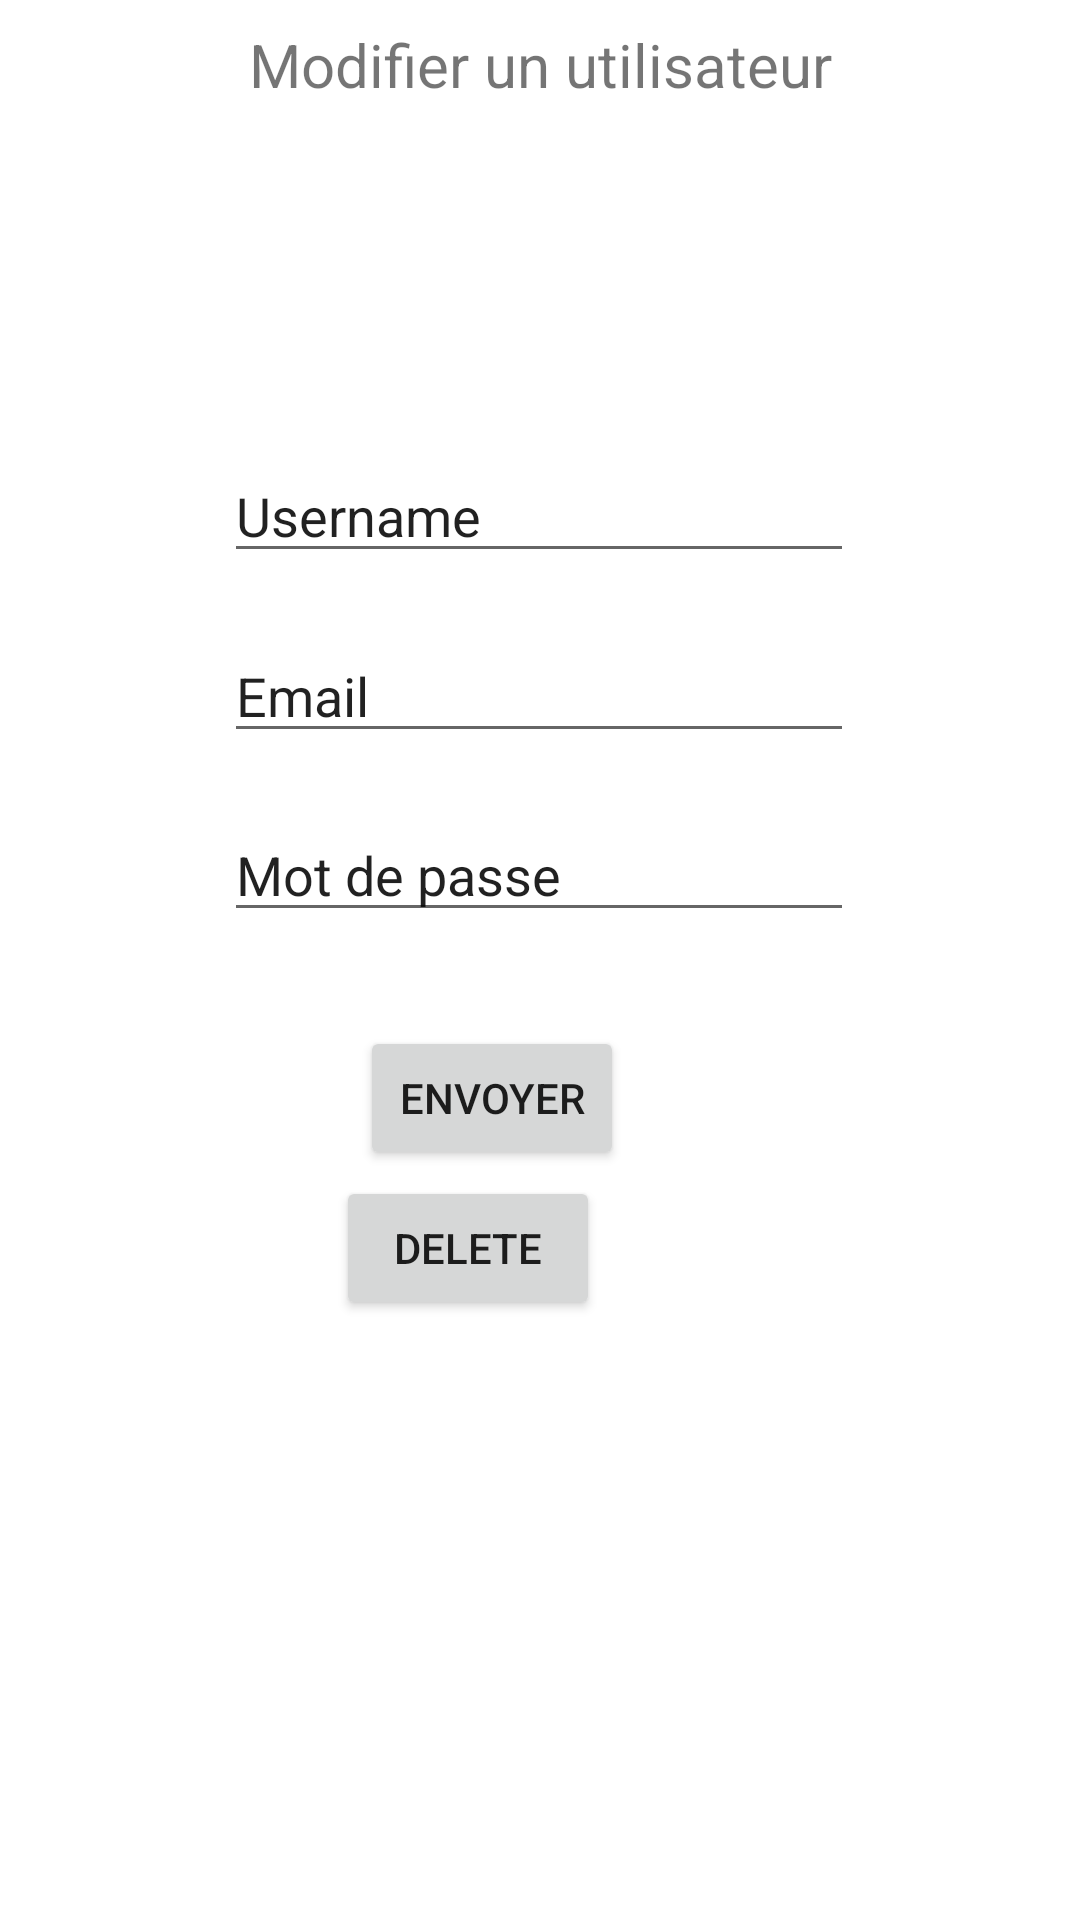

Write the Android layout XML for this screen, with the resource values it uses.
<!-- AndroidManifest.xml: application theme Theme.OtterMinded -->
<!-- res/layout/activity_update_user.xml -->
<?xml version="1.0" encoding="utf-8"?>
<androidx.constraintlayout.widget.ConstraintLayout xmlns:android="http://schemas.android.com/apk/res/android"
    xmlns:app="http://schemas.android.com/apk/res-auto"
    xmlns:tools="http://schemas.android.com/tools"
    android:id="@+id/main"
    android:layout_width="match_parent"
    android:layout_height="match_parent"
    tools:context=".UpdateQuestionActivity">

    <TextView
        android:id="@+id/titleTextView"
        android:layout_width="0dp"
        android:layout_height="wrap_content"
        android:layout_marginStart="8dp"
        android:layout_marginTop="8dp"
        android:layout_marginEnd="8dp"
        android:textAlignment="center"
        android:textSize="20sp"
        android:text="Modifier un utilisateur"
        app:layout_constraintEnd_toEndOf="parent"
        app:layout_constraintHorizontal_bias="0.5"
        app:layout_constraintStart_toStartOf="parent"
        app:layout_constraintTop_toTopOf="parent" />

    <EditText
        android:id="@+id/editNameText"
        android:layout_width="wrap_content"
        android:layout_height="wrap_content"
        android:ems="10"
        android:inputType="text"
        android:text="Username"
        app:layout_constraintBottom_toBottomOf="parent"
        app:layout_constraintEnd_toEndOf="parent"
        app:layout_constraintHorizontal_bias="0.497"
        app:layout_constraintStart_toStartOf="parent"
        app:layout_constraintTop_toTopOf="parent"
        app:layout_constraintVertical_bias="0.250" />

    <EditText
        android:id="@+id/editEmailText"
        android:layout_width="wrap_content"
        android:layout_height="wrap_content"
        android:ems="10"
        android:inputType="text"
        android:text="Email"
        app:layout_constraintBottom_toBottomOf="parent"
        app:layout_constraintEnd_toEndOf="parent"
        app:layout_constraintHorizontal_bias="0.497"
        app:layout_constraintStart_toStartOf="parent"
        app:layout_constraintTop_toTopOf="parent"
        app:layout_constraintVertical_bias="0.350" />

    <EditText
        android:id="@+id/editPasswordText"
        android:layout_width="wrap_content"
        android:layout_height="wrap_content"
        android:ems="10"
        android:inputType="text"
        android:text="Mot de passe"
        app:layout_constraintBottom_toBottomOf="parent"
        app:layout_constraintEnd_toEndOf="parent"
        app:layout_constraintHorizontal_bias="0.497"
        app:layout_constraintStart_toStartOf="parent"
        app:layout_constraintTop_toTopOf="parent"
        app:layout_constraintVertical_bias="0.450" />

    <Button
        android:id="@+id/updateButton"
        android:layout_width="wrap_content"
        android:layout_height="wrap_content"
        android:layout_marginEnd="152dp"
        android:layout_marginBottom="250dp"
        android:text="Envoyer"
        app:layout_constraintBottom_toBottomOf="parent"
        app:layout_constraintEnd_toEndOf="parent"
        android:onClick="onUpdateButtonClick"/>

    <Button
        android:id="@+id/deleteButton"
        android:layout_width="wrap_content"
        android:layout_height="wrap_content"
        android:layout_marginEnd="160dp"
        android:layout_marginBottom="200dp"
        android:onClick="onDeleteButtonClick"
        android:text="Delete"
        app:layout_constraintBottom_toBottomOf="parent"
        app:layout_constraintEnd_toEndOf="parent" />


</androidx.constraintlayout.widget.ConstraintLayout>
<!-- resources referenced by this layout -->
<resources>
  <style name="Theme.OtterMinded" parent="Theme.MaterialComponents.DayNight.DarkActionBar">
          
          <item name="colorPrimary">@color/purple_500</item>
          <item name="colorPrimaryVariant">@color/purple_700</item>
          <item name="colorOnPrimary">@color/white</item>
          
          <item name="colorSecondary">@color/teal_200</item>
          <item name="colorSecondaryVariant">@color/teal_700</item>
          <item name="colorOnSecondary">@color/black</item>
          
          <item name="android:statusBarColor">?attr/colorPrimaryVariant</item>
          
      </style>
  <color name="purple_500">#FF0077</color>
  <color name="purple_700">#17393939</color>
  <color name="white">#FFFFFFFF</color>
  <color name="teal_200">#5CE1E6</color>
  <color name="teal_700">#5CE1E6</color>
  <color name="black">#FF000000</color>
</resources>
